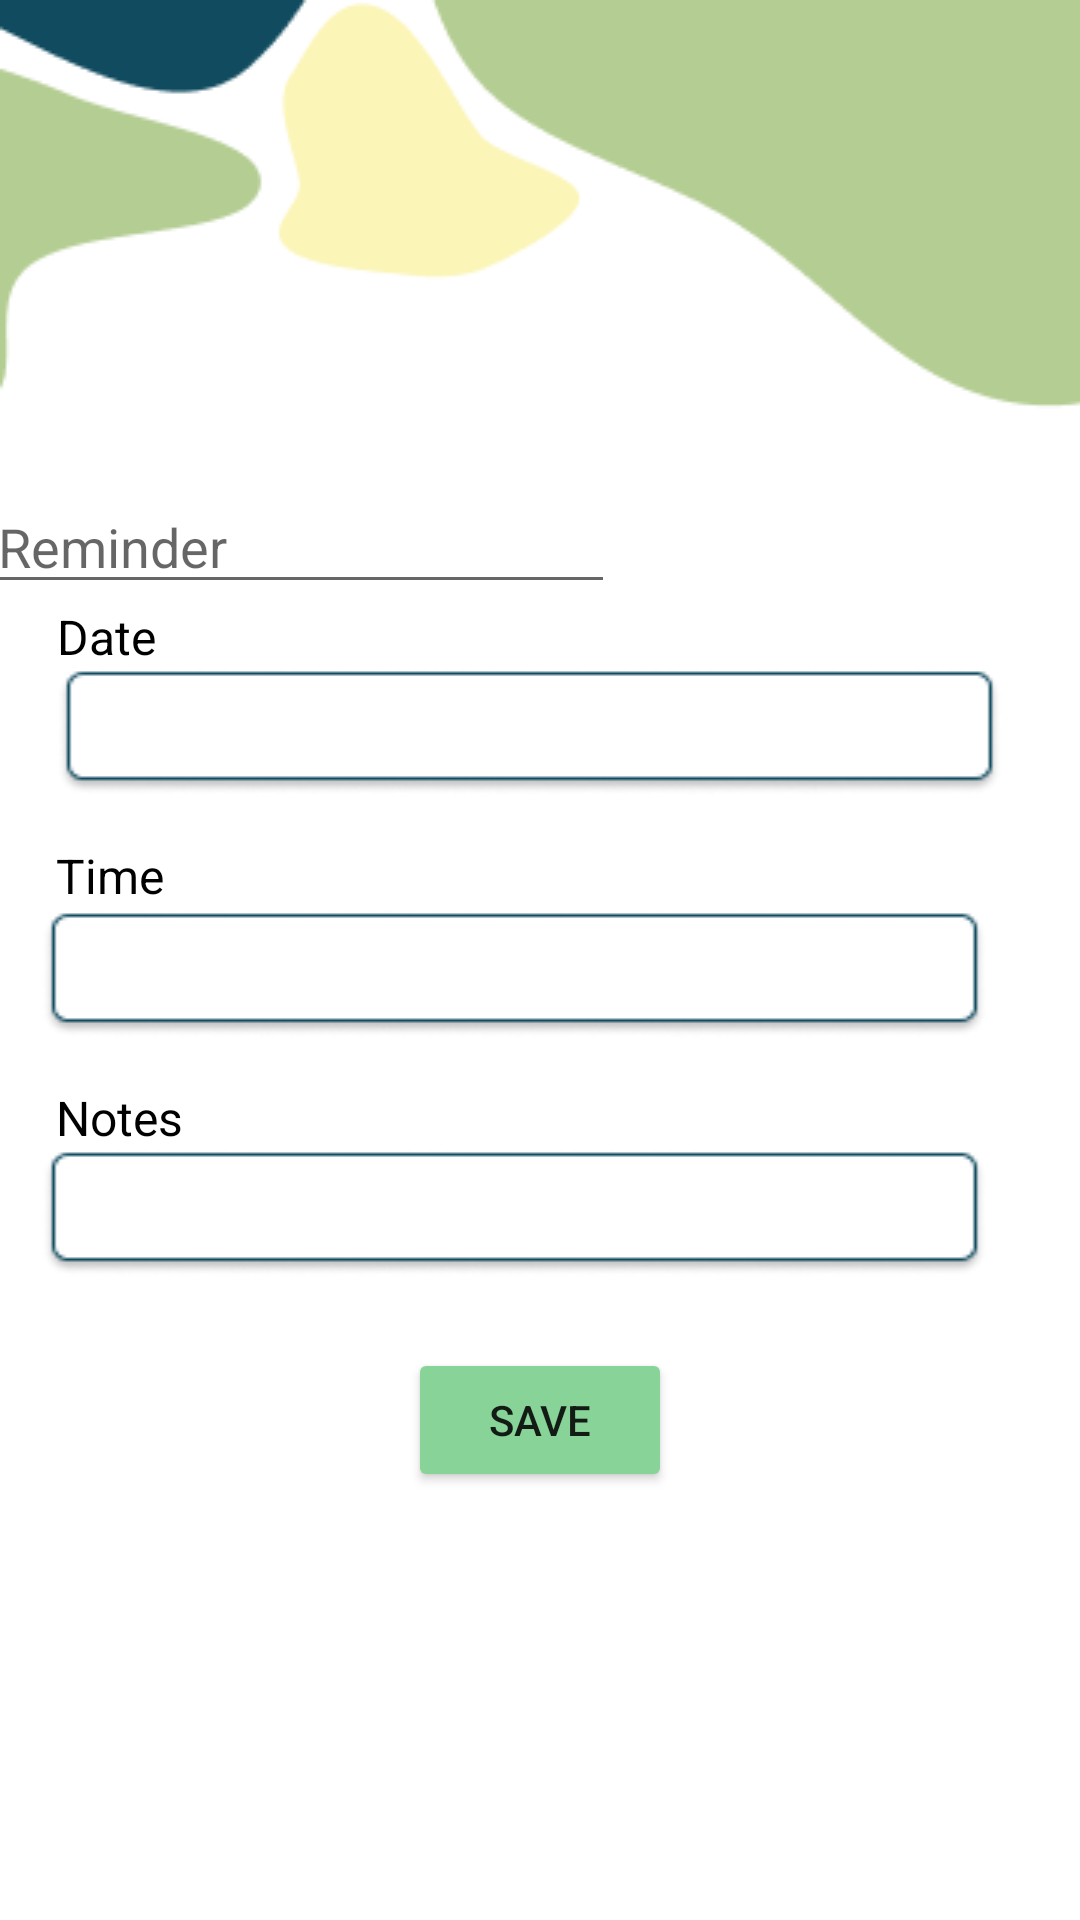

This screen was rendered from an Android layout file. Write that file and the resources it references.
<!-- AndroidManifest.xml: application theme Theme.StudyBudMobile -->
<!-- res/layout/activity_reminder_add.xml -->
<?xml version="1.0" encoding="utf-8"?>
<androidx.constraintlayout.widget.ConstraintLayout xmlns:android="http://schemas.android.com/apk/res/android"
    xmlns:app="http://schemas.android.com/apk/res-auto"
    xmlns:tools="http://schemas.android.com/tools"
    android:layout_width="match_parent"
    android:layout_height="match_parent"
    tools:context=".ReminderDetailsActivity">

    <ImageView
        android:id="@+id/imageView4"
        android:layout_width="0dp"
        android:layout_height="wrap_content"
        android:scaleType="fitXY"
        app:layout_constraintEnd_toEndOf="parent"
        app:layout_constraintStart_toStartOf="parent"
        app:layout_constraintTop_toTopOf="parent"
        android:src="@drawable/vector_5" />

    <TextView
        android:id="@+id/timeInput"
        android:layout_width="wrap_content"
        android:layout_height="wrap_content"
        android:layout_marginTop="16dp"
        android:text="Time"
        android:textColor="#000000"
        android:textSize="16dp"
        app:layout_constraintEnd_toEndOf="parent"
        app:layout_constraintHorizontal_bias="0.058"
        app:layout_constraintStart_toStartOf="parent"
        app:layout_constraintTop_toBottomOf="@+id/etDate" />

    <TextView
        android:id="@+id/notesText"
        android:layout_width="wrap_content"
        android:layout_height="wrap_content"
        android:layout_marginTop="16dp"
        android:text="Notes"
        android:textColor="#000000"
        android:textSize="16dp"
        app:layout_constraintStart_toStartOf="@+id/timeInput"
        app:layout_constraintTop_toBottomOf="@+id/etTime" />

    <EditText
        android:id="@+id/etTime"
        android:layout_width="wrap_content"
        android:layout_height="wrap_content"
        android:layout_marginTop="1dp"
        android:ems="15"
        android:clickable="true"
        android:focusable="false"
        android:background="@drawable/textbox"
        android:layout_marginLeft="-15px"
        android:paddingStart="30px"
        app:layout_constraintEnd_toEndOf="@+id/timeInput"
        app:layout_constraintHorizontal_bias="0.0"
        app:layout_constraintStart_toStartOf="@+id/timeInput"
        app:layout_constraintTop_toBottomOf="@+id/timeInput" />

    <EditText
        android:id="@+id/etNotes"
        android:layout_width="wrap_content"
        android:layout_height="wrap_content"
        android:background="@drawable/textbox"
        android:ems="15"
        android:inputType="text"
        android:paddingStart="30px"
        app:layout_constraintEnd_toEndOf="@+id/notesText"
        app:layout_constraintHorizontal_bias="0.0"
        app:layout_constraintStart_toStartOf="@+id/etTime"
        app:layout_constraintTop_toBottomOf="@+id/notesText" />

    <Button
        android:id="@+id/btnSave"
        android:layout_width="wrap_content"
        android:layout_height="wrap_content"
        android:layout_marginTop="24dp"
        android:backgroundTint="#88D398"
        android:text="SAVE"
        android:textAllCaps="false"
        app:cornerRadius="50dp"
        app:layout_constraintEnd_toEndOf="parent"
        app:layout_constraintStart_toStartOf="parent"
        app:layout_constraintTop_toBottomOf="@+id/etNotes" />

    <TextView
        android:id="@+id/dateInput"
        android:layout_width="wrap_content"
        android:layout_height="wrap_content"
        android:text="Date"
        android:textColor="#000000"
        android:textSize="16dp"
        app:layout_constraintEnd_toEndOf="parent"
        app:layout_constraintHorizontal_bias="0.058"
        app:layout_constraintStart_toStartOf="parent"
        app:layout_constraintTop_toBottomOf="@+id/etName" />

    <EditText
        android:id="@+id/etDate"
        android:layout_width="wrap_content"
        android:layout_height="wrap_content"
        android:background="@drawable/textbox"
        android:ems="15"
        android:clickable="true"
        android:focusable="false"
        android:paddingStart="30px"
        app:layout_constraintEnd_toEndOf="@+id/dateInput"
        app:layout_constraintHorizontal_bias="0.0"
        app:layout_constraintStart_toStartOf="@+id/dateInput"
        app:layout_constraintTop_toBottomOf="@+id/dateInput" />

    <EditText
        android:id="@+id/etName"
        android:layout_width="wrap_content"
        android:layout_height="0dp"
        android:layout_marginTop="160dp"
        android:layout_marginEnd="160dp"
        android:ems="10"
        android:inputType="textPersonName"
        android:hint="Reminder"
        app:layout_constraintEnd_toEndOf="parent"
        app:layout_constraintStart_toStartOf="parent"
        app:layout_constraintTop_toTopOf="parent" />


</androidx.constraintlayout.widget.ConstraintLayout>
<!-- resources referenced by this layout -->
<resources>
  <!-- drawable textbox: png bitmap (drawable, 2072 bytes) -->
  <!-- drawable vector_5: png bitmap (drawable, 4762 bytes) -->
  <style name="Theme.StudyBudMobile" parent="Theme.MaterialComponents.Light.NoActionBar">
          
          <item name="colorPrimary">@color/purple_500</item>
          <item name="colorPrimaryVariant">@color/purple_700</item>
          <item name="colorOnPrimary">@color/white</item>
          
          <item name="colorSecondary">@color/teal_200</item>
          <item name="colorSecondaryVariant">@color/teal_700</item>
          <item name="colorOnSecondary">@color/black</item>
          
          <item name="android:statusBarColor">?attr/colorPrimaryVariant</item>
          
      </style>
  <!-- not gathered from this repository: default colours our renderer supplied (Android Studio template values) -->
  <color name="purple_500">#FF6200EE</color>
  <color name="purple_700">#FF3700B3</color>
  <color name="teal_200">#FF03DAC5</color>
  <color name="teal_700">#FF018786</color>
  <color name="black">#FF000000</color>
  <color name="white">#FFFFFFFF</color>
</resources>
